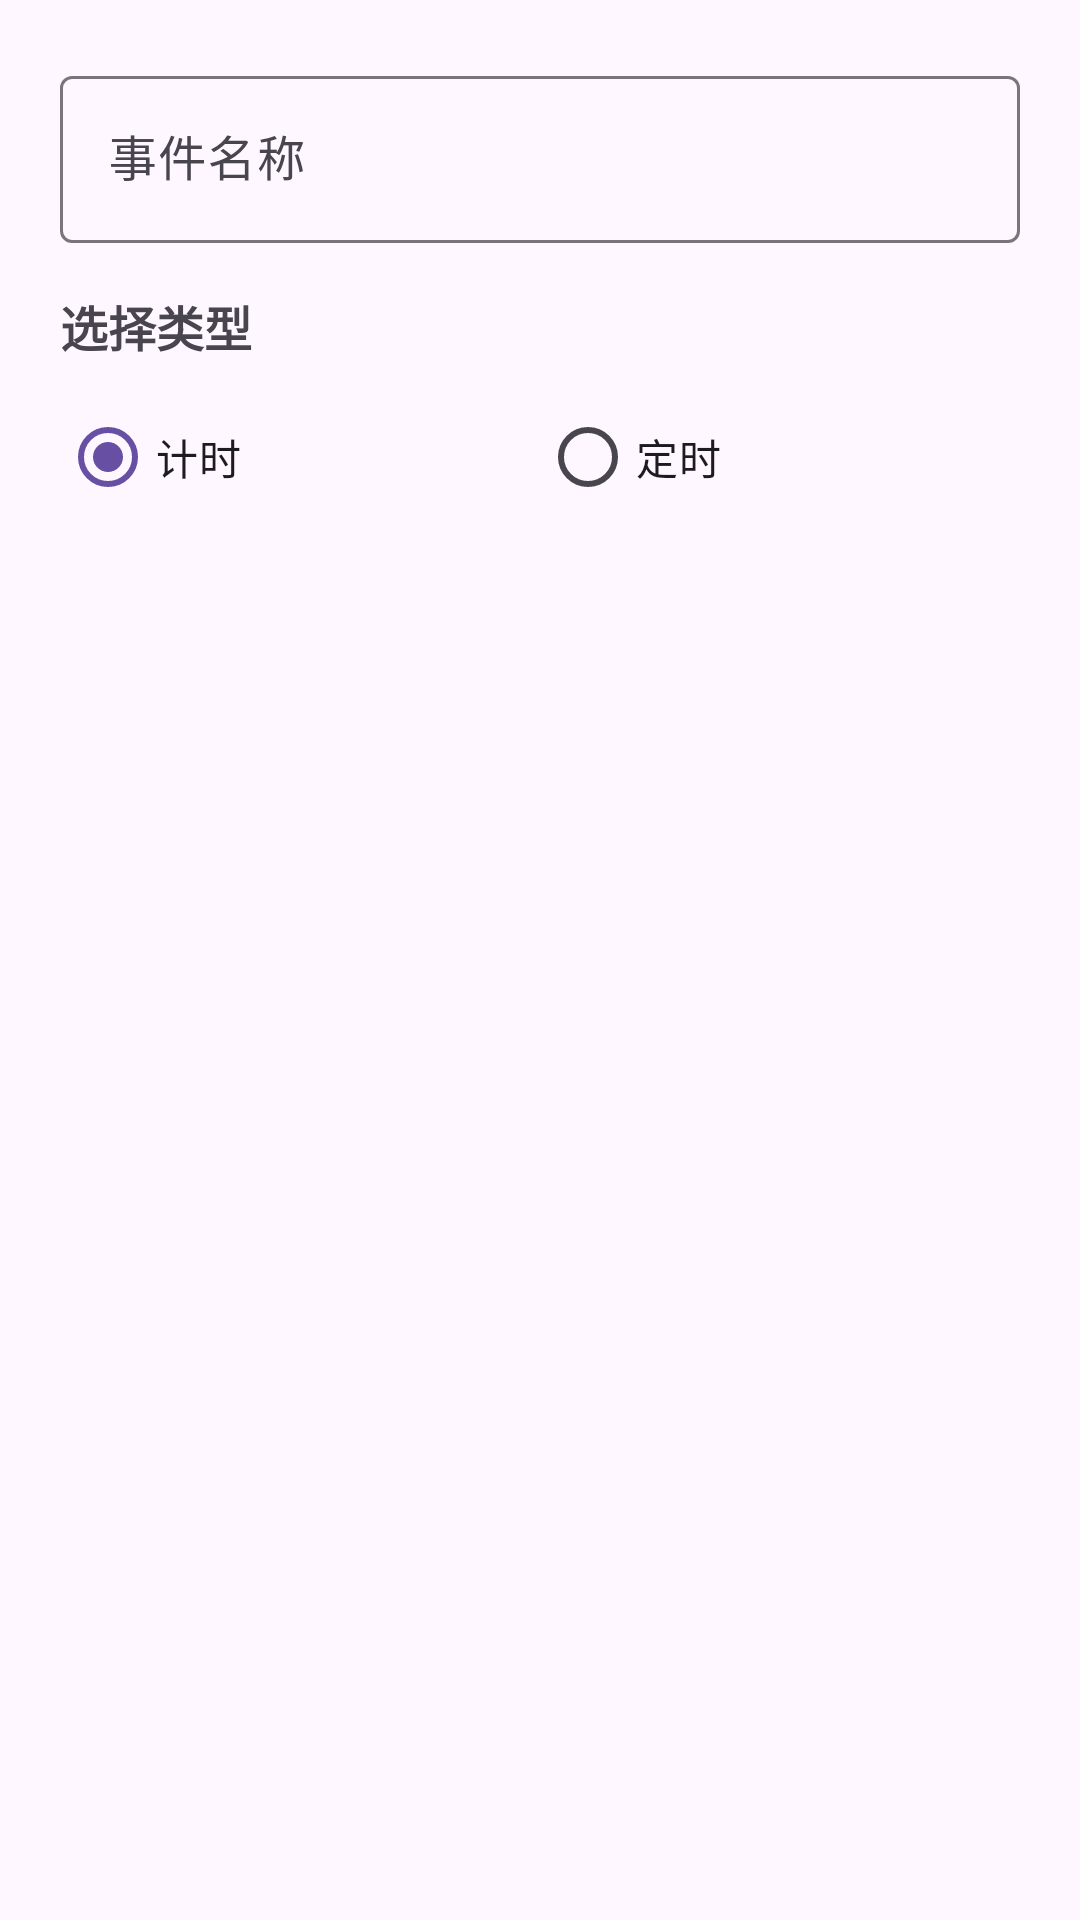

Layout XML and referenced resources for this Android screen:
<!-- AndroidManifest.xml: application theme Theme.NIUNANtime -->
<!-- res/layout/dialog_add_event.xml -->
<?xml version="1.0" encoding="utf-8"?>
<LinearLayout xmlns:android="http://schemas.android.com/apk/res/android"
    android:layout_width="match_parent"
    android:layout_height="wrap_content"
    android:orientation="vertical"
    android:padding="20dp">

    <com.google.android.material.textfield.TextInputLayout
        android:layout_width="match_parent"
        android:layout_height="wrap_content"
        android:hint="事件名称"
        style="@style/Widget.Material3.TextInputLayout.OutlinedBox">

        <com.google.android.material.textfield.TextInputEditText
            android:id="@+id/et_event_name"
            android:layout_width="match_parent"
            android:layout_height="wrap_content"
            android:inputType="text" />

    </com.google.android.material.textfield.TextInputLayout>

    <TextView
        android:layout_width="wrap_content"
        android:layout_height="wrap_content"
        android:text="选择类型"
        android:textSize="16sp"
        android:textStyle="bold"
        android:layout_marginTop="16dp"
        android:layout_marginBottom="8dp" />

    <RadioGroup
        android:id="@+id/rg_timer_type"
        android:layout_width="match_parent"
        android:layout_height="wrap_content"
        android:orientation="horizontal">

        <RadioButton
            android:id="@+id/rb_stopwatch"
            android:layout_width="0dp"
            android:layout_height="wrap_content"
            android:layout_weight="1"
            android:text="计时"
            android:checked="true" />

        <RadioButton
            android:id="@+id/rb_countdown"
            android:layout_width="0dp"
            android:layout_height="wrap_content"
            android:layout_weight="1"
            android:text="定时" />

    </RadioGroup>

    <LinearLayout
        android:id="@+id/layout_duration"
        android:layout_width="match_parent"
        android:layout_height="wrap_content"
        android:orientation="vertical"
        android:visibility="gone"
        android:layout_marginTop="12dp">

        <com.google.android.material.textfield.TextInputLayout
            android:layout_width="match_parent"
            android:layout_height="wrap_content"
            android:hint="定时时长"
            style="@style/Widget.Material3.TextInputLayout.OutlinedBox">

            <com.google.android.material.textfield.TextInputEditText
                android:id="@+id/et_duration"
                android:layout_width="match_parent"
                android:layout_height="wrap_content"
                android:inputType="number" />

        </com.google.android.material.textfield.TextInputLayout>

        <TextView
            android:layout_width="wrap_content"
            android:layout_height="wrap_content"
            android:text="时间单位是分钟"
            android:textSize="12sp"
            android:textColor="#999999"
            android:layout_marginTop="4dp" />

    </LinearLayout>

</LinearLayout>
<!-- resources referenced by this layout -->
<resources>
  <style name="Theme.NIUNANtime" parent="Base.Theme.NIUNANtime" />
  <style name="Base.Theme.NIUNANtime" parent="Theme.Material3.DayNight.NoActionBar">
          
          
      </style>
</resources>
